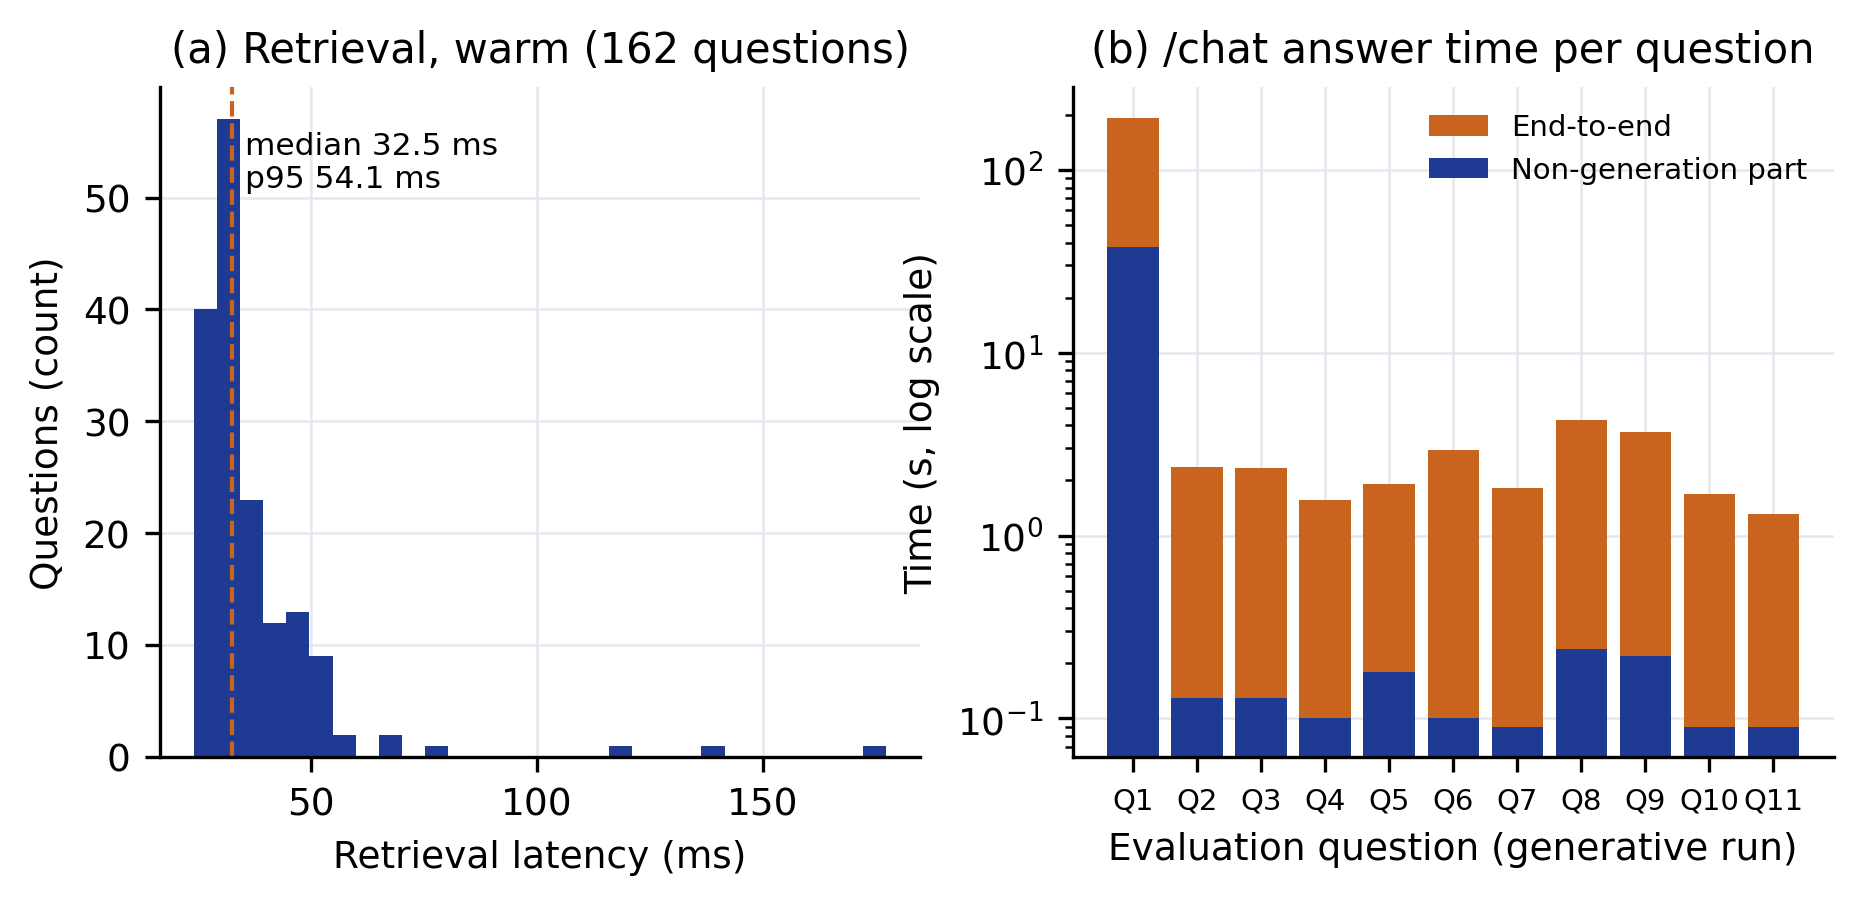

Source data for this figure (header and first rows):
measure, value
retrieval_ms, 68.42
retrieval_ms, 54.15
retrieval_ms, 52.26
retrieval_ms, 47.5
retrieval_ms, 52.32
retrieval_ms, 44.13
retrieval_ms, 50.56
retrieval_ms, 177.3
retrieval_ms, 139.7
retrieval_ms, 80.06
retrieval_ms, 65.28
retrieval_ms, 58.57
retrieval_ms, 35.41
retrieval_ms, 38.6
retrieval_ms, 36.8
retrieval_ms, 27.17
retrieval_ms, 29.91
retrieval_ms, 39.14
retrieval_ms, 36.28
retrieval_ms, 29.64
retrieval_ms, 26.96
retrieval_ms, 44.98
retrieval_ms, 118.6
retrieval_ms, 48.2
retrieval_ms, 32.62
retrieval_ms, 46.08
retrieval_ms, 44.27
retrieval_ms, 34.48
retrieval_ms, 32.62
retrieval_ms, 52.62
retrieval_ms, 25.88
retrieval_ms, 31.33
retrieval_ms, 39.2
retrieval_ms, 31.61
retrieval_ms, 47.19
retrieval_ms, 26.63
retrieval_ms, 33.43
retrieval_ms, 37.77
retrieval_ms, 32.31
retrieval_ms, 47.45
retrieval_ms, 33.71
retrieval_ms, 47.3
retrieval_ms, 36.4
retrieval_ms, 35.28
retrieval_ms, 27.3
retrieval_ms, 30.25
retrieval_ms, 28.21
retrieval_ms, 33.83
retrieval_ms, 34.94
retrieval_ms, 30.53
retrieval_ms, 30.45
retrieval_ms, 28.0
retrieval_ms, 33.82
retrieval_ms, 27.4
retrieval_ms, 28.21
retrieval_ms, 39.89
retrieval_ms, 29.47
retrieval_ms, 27.93
retrieval_ms, 41.3
retrieval_ms, 31.42
... 124 more rows
